pico-8 play session: no input (idle), after a click and taps of 🅾, ❎, 🅾+❎, 🅾 in the second before t = 0

[t = 1 s] idle ~1s (no d-pad/buttons)
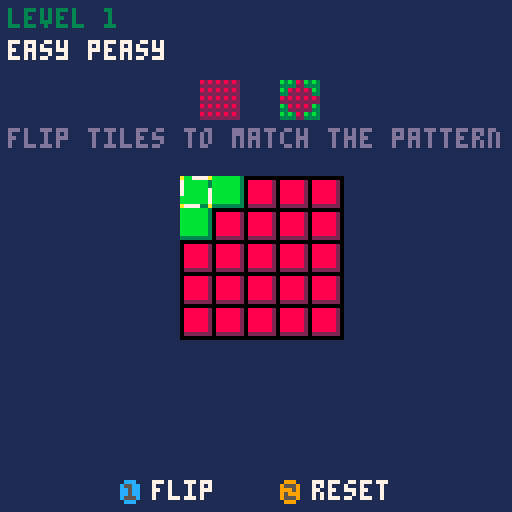
[t = 2 s] idle ~2s (no d-pad/buttons)
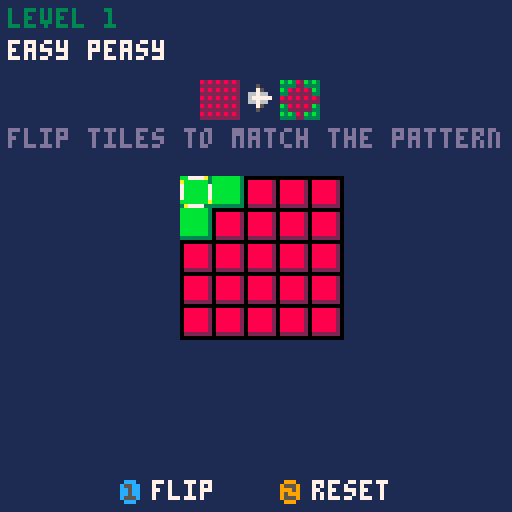
[t = 4 s] idle ~4s (no d-pad/buttons)
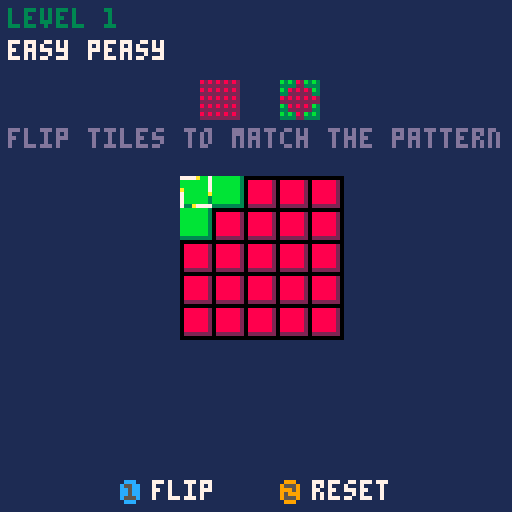
[t = 6 s] idle ~6s (no d-pad/buttons)
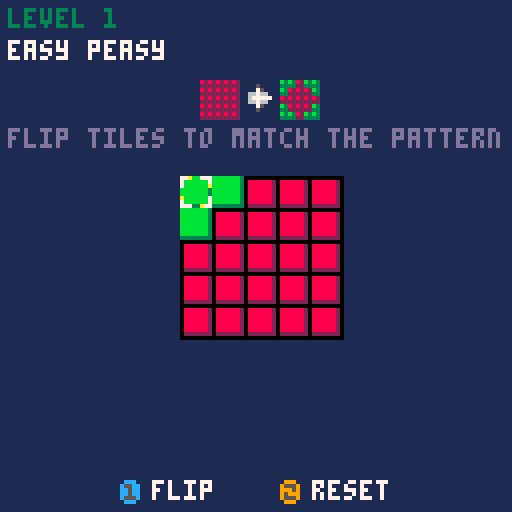

pico-8 cartridge
version 1
__lua__
-- flipit
-- by scott ramsay
------------------------------------------------------------------------------------------------------------------
-- grid
------------------------------------------------------------------------------------------------------------------
gridrecurse =
{
	none			= 0x00,
	vertical		= 0x01,
	horizontal		= 0x02,
	corners			= 0x04,
	all				= 0x0f,			-- vertical | horizontal |  corners
	notcorners		= 0x03			-- vertical | horizontal
}

gridbounds =
{
	none			= 0x00,
	top				= 0x01,
	bottom			= 0x02,
	left			= 0x04,
	right			= 0x08,
		
	vertical		= 0x03,			-- top | bottom
	horizontal		= 0x0c,			-- left | right
	all				= 0x0f,			-- top | bottom | left | right
		
	nottop			= 0x0f - 0x01,	-- all & ~top
	notbottom		= 0x0f - 0x02,	-- all & ~bottom
	notleft			= 0x0f - 0x04,	-- all & ~left,
	notright		= 0x0f - 0x08,	-- all & ~right
}

function grid_fill(g, value)	
	for i=1,g.size do
		g[i] = value
	end
end

function grid_clear(g)
	grid_fill(g, g.empty)
end

function grid_new(width, height, empty)
	local g = {}
	g.width = width
	g.height = height
	g.size = width * height
	g.empty = empty
	grid_clear(g)
	return g
end

function grid_set(g, x, y, value)
	g[(y-1) * g.width + x] = value
end

function grid_get(g, x, y)
	return g[(y-1) * g.width + x]
end

function grid_in(g, x, y)
	return x > 0 and x <= g.width and y > 0 and y <= g.height
end

function grid_equal(g0, g1)
	if g0.size ~= g1.size then
		return false
	end
	for i=1,g0.size do
		if g0[i] ~= g1[i] then
			return false
		end
	end
	return true
end

function grid_type_count(g, value)
	local total = 0
	for i=1,g.size do
		if g[i] == value then
			total += 1
		end
	end
	return total
end

function grid_pattern_fill(g, pattern)
	for i=1,g.size do
		g[i] = pattern[i]
	end
end

function grid_cell_all(g)
	local l = {}
	local count = 0
	for y=1,g.height do
		for x=1,g.width do
			count += 1
			l[count] = {x = x, y = y}
		end
	end
	return l
end

function grid_cell_type(g, value)
	local l = {}
	local count = 0
	for y=1,g.height do
		for x=1,g.width do
			if grid_get(g, x, y) == value then
				count += 1
				l[count] = {x = x, y = y}
			end
		end
	end
	return l
end

function grid_row_empty(g, row)
	for x=1,g.width do
		if (grid_get(g, x, row) ~= g.empty) then
			return false
		end
	end
	return true
end

function grid_col_empty(g, col)
	for y=1,g.height do
		if (grid_get(g, col, y) ~= g.empty) then
			return false
		end
	end
	return true
end

function grid_cell_row(g, row)
	local l = {}
	for x=1, g.width do
		l[x] = { x = x, y = row }
	end
	return l
end

function grid_cell_col(g, col)
	local l = {}
	for y=1, g.height do
		l[y] = { x = col, y = y }
	end
	return l
end

function grid_clip_x(g, x)
	return x >= 1 and (x <= g.width and x or g.width) or 1
end

function grid_clip_y(g, y)
	return y >= 1 and (y <= g.height and x or g.height) or 1
end

function grid_cell_change(g, l, value)
	for i = 1, #l do
		grid_set(g, l[i].x, l[i].y, value)
	end
end

function grid_wrap_cell(g, x, y, bound)
	if x < 1 then
		if band(bound, gridbounds.left) ~= 0 then
			return false
		end

		while x < 1 do
			x = x + g.width
		end
	elseif x > g.width then
		if band(bound, gridbounds.right) ~= 0 then
			return false
		end
			
		while x > g.width do
			x = x - g.width
		end
	end

	if y < 1 then
		if band(bound, gridbounds.top) ~= 0 then
			return false
		end

		while y < 1 do
			y = y + g.height
		end
	elseif y > g.height then
		if band(bound, gridbounds.bottom) ~= 0 then
			return false
		end
			
		while y > g.height do
			y = y - g.height
		end
	end

	return true, x, y
end

function grid_check_visit(g, value, x, y, visit, bound)
	local ok, xx, yy = grid_wrap_cell(g, x, y, bound)
	if not ok then
		return false
	end

	-- return success if matching value and we haven't visited yet
	return grid_get(g, xx, yy) == value and not grid_get(visit, xx, yy), xx, yy
end

function grid_recurse_same_touching(g, value, x, y, visit, l, recurse, bound)
	local do_add = function(xx, yy)
		grid_set(visit, xx, yy, true)
		add(l, { x = xx, y = yy})
		grid_recurse_same_touching(g, value, xx, yy, visit, l, recurse, bound)
	end

	if band(recurse, gridrecurse.vertical) ~= 0 then
		local ok, xx, yy = grid_check_visit(g, value, x, y - 1, visit, bound)
		if ok then
			do_add(xx, yy)
		end
		
		ok, xx, yy = grid_check_visit(g, value, x, y + 1, visit, bound)
		if ok then
			do_add(xx, yy)
		end
	end

	if band(recurse, gridrecurse.horizontal) ~= 0 then
		local ok, xx, yy = grid_check_visit(g, value, x - 1, y, visit, bound)
		if ok then
			do_add(xx, yy)
		end
		
		ok, xx, yy = grid_check_visit(g, value, x + 1, y, visit, bound)
		if ok then
			do_add(xx, yy)
		end
	end

	if band(recurse, gridrecurse.corners) ~= 0 then
		local ok, xx, yy = grid_check_visit(g, value, x - 1, y - 1, visit, bound)
		if ok then
			do_add(xx, yy)
		end
		
		ok, xx, yy = grid_check_visit(g, value, x + 1, y - 1, visit, bound)
		if ok then
			do_add(xx, yy)
		end

		ok, xx, yy = grid_check_visit(g, value, x - 1, y + 1, visit, bound)
		if ok then
			do_add(xx, yy)
		end
		
		ok, xx, yy = grid_check_visit(g, value, x + 1, y + 1, visit, bound)
		if ok then
			do_add(xx, yy)
		end
	end
end

function grid_cell_getsametouching(g, x, y, recurse, bound)
	-- check early out
	if not grid_in(g, x, y) then
		return {}
	end

	-- value to search
	local value = grid_get(g, x, y)

	-- visit grid
	local visit = grid_new(g.width, g.height, false)
	grid_set(visit, x, y, true)

	local l = {}
	-- perform search
	grid_recurse_same_touching(g, value, x, y, visit, l, recurse, bound)

	return l
end

function grid_to_pieces(g, cx, cy)
	local p = {}
	for y=1,g.height do
		for x=1,g.width do
			local v = grid_get(g, x, y)
			if v ~= g.empty then
				add(p, {x = (x-1)*8 + cx, y = (y-1)*8 + cy, v = v})
			end
		end
	end
	return p
end

------------------------------------------------------------------------------------------------------------------
-- flip-it game
------------------------------------------------------------------------------------------------------------------
const =
{
	cx = 45,
	cy = 44,

	fade_rate = 2,
	delta = 0.33
}

game_state =
{
	main = 0,
	playing = 1,
	solved = 2
}

fade_mode =
{
	idle = 0,
	fade_in = 1,
	fade_out = 2,
	fade_in_done = 3,
	fade_out_done = 4
}

board = grid_new(5, 5, 0)
solve = grid_new(5, 5, 0)
cursor = { x = 0, y = 0}
counter = 0
show_arrow = true
level = 1
state = game_state.main
fade = fade_mode.idle
fade_time = 0

mgrid = grid_new(3, 3, 0)
blow = {}

--------------------
levels = {}
add(levels, {
	1, 1, 0, 1, 1,
	1, 0, 0, 0, 1,
	0, 0, 0, 0, 0,
	1, 0, 0, 0, 1,
	1, 1, 0, 1, 1,
	name = "easy peasy"
})
add(levels, {
	0, 0, 0, 1, 1,
	0, 0, 1, 0, 1,
	0, 0, 1, 1, 0,
	1, 1, 0, 0, 0,
	0, 1, 0, 0, 0,
	name = "fish"
})
add(levels, {
	1, 1, 1, 1, 1,
	1, 0, 1, 0, 1,
	1, 1, 0, 1, 1,
	1, 0, 1, 0, 1,
	1, 1, 1, 1, 1,
	name = "uno x"
})
add(levels, {
	1, 1, 1, 1, 1,
	1, 0, 0, 0, 1,
	1, 0, 1, 0, 1,
	1, 0, 0, 0, 1,
	1, 1, 1, 1, 1,
	name = "rings"
})
add(levels, {
	0, 1, 1, 1, 0,
	1, 1, 1, 1, 1,
	1, 1, 0, 1, 1,
	1, 1, 1, 1, 1,
	0, 1, 1, 1, 0,
	name = "donut"
})
add(levels, {
	1, 1, 1, 1, 1,
	1, 0, 1, 0, 1,
	1, 1, 1, 1, 1,
	1, 1, 0, 1, 1,
	1, 1, 0, 1, 1,
	name = "creep"
})
add(levels, {
	1, 1, 1, 0, 0,
	1, 0, 1, 0, 0,
	1, 1, 0, 1, 1,
	0, 0, 1, 0, 1,
	0, 0, 1, 1, 1,
	name = "bear claw cake"
})
add(levels, {
	0, 1, 0, 1, 0,
	1, 0, 1, 0, 1,
	0, 1, 1, 1, 0,
	1, 0, 1, 0, 1,
	0, 1, 0, 1, 0,
	name = "checker fail"
})
add(levels, {
	1, 0, 0, 0, 1,
	1, 1, 1, 1, 1,
	1, 0, 1, 0, 1,
	1, 1, 1, 1, 1,
	1, 0, 0, 0, 1,
	name = "mooninite"
})
add(levels, {
	1, 1, 1, 1, 1,
	1, 0, 1, 0, 1,
	0, 1, 0, 1, 0,
	0, 1, 1, 1, 0,
	0, 1, 1, 1, 0,
	name = "creep 2.0"
})

--------------------

function update_fade()
	if fade == fade_mode.fade_in or fade == fade_mode.fade_out then
		fade_time += 1
		if fade_time / const.fade_rate > 6 then
			fade = fade == fade_mode.fade_in and fade_mode.fade_in_done or fade_mode.fade_out_done
		end
	end
end

function start_fade(f)
	fade = f
	fade_time = 0
end

function fade_index()
	if fade == fade_mode.fade_in then
		return 26 - min(5, fade_time / const.fade_rate)
	end

	if fade == fade_mode.fade_out then
		return 21 + min(5, fade_time / const.fade_rate)
	end

	if fade == fade_mode.fade_out_done then
		return 26
	end

	return -1
end

function new_game()
	level = 1
	grid_clear(board)
	grid_pattern_fill(solve, levels[level])
end

function _init()
	new_game()
	start_fade(fade_mode.fade_in)
	music(0)
end

function flip_point(g, x, y)
	-- flip clicked area
	flip_it(g, x, y)

	-- flip up, down, left, right
	flip_it(g, x, y - 1)
	flip_it(g, x, y + 1)
	flip_it(g, x - 1, y)
	flip_it(g, x + 1, y)
end

function _update()
	counter += 1

	update_fade()

	if counter % 20 == 0 then
		show_arrow = not show_arrow
	end

	if state == game_state.playing then
		if btnp(0) then
			cursor.x = (cursor.x + board.width - 1) % board.width
		end

		if btnp(1) then
			cursor.x = (cursor.x + 1) % board.width
		end

		if btnp(2) then
			cursor.y = (cursor.y + board.height - 1) % board.height
		end

		if btnp(3) then
			cursor.y = (cursor.y + 1) % board.height
		end

		if btnp(4) then
			local x, y = cursor.x + 1, cursor.y + 1

			if grid_get(board, x, y) ~= 2 then
				sfx(grid_get(board, x, y))

				flip_point(board, x, y)

				-- check if solved
				if grid_equal(board, solve) then

					-- reset counter to wait for blow
					counter = 0

					-- make pieces
					blow = grid_to_pieces(board, const.cx, const.cy)
					add_blow_vectors(blow)

					-- wipe board
					grid_clear(board)

					state = game_state.solved
				end
			end
		end

		-- reset board if not all red
		if btnp(5) and grid_type_count(board, 0) ~= board.size then
			sfx(2)
			grid_clear(board)
		end
	end

	if state == game_state.main then
		if fade ~= fade_mode.fade_out and (btnp(4) or btnp(5)) then
			start_fade(fade_mode.fade_out)
		end

		if fade == fade_mode.fade_out_done then
			new_game()
			state = game_state.playing
			start_fade(fade_mode.fade_in)
		end

		if counter % 20 == 0 then
			flip_point(mgrid, flr(rnd(mgrid.width) + 1), flr(rnd(mgrid.height) + 1))
		end
	end

	if state == game_state.solved then
		-- wait a few before moving blocks
		if counter > 40 then
			if counter == 41 then music(1) end
			update_blows(blow, const.delta)
		end

		if btnp(5) then

			level += 1
			if level > #levels then
				level = 1
			end
			grid_clear(board)
			grid_pattern_fill(solve, levels[level])
			blow = {}

			state = game_state.playing
		end
	end
end

function flip_it(g, x, y)
	if grid_in(g, x, y) then
		local v = grid_get(g, x, y)
		if v ~= 2 then
			grid_set(g, x, y, 1 - v)
		end
	end
end

function draw_piece(p)
	spr(p.v, p.x, p.y)
end

function draw_pieces(p)
	foreach(p, draw_piece)
end

function add_blow_vector(p)
	p.sx = rnd(16) - 8		-- speed
	p.sy = rnd(8) - 16
	p.ax = 0				-- accel
	p.ay = 8
end

function add_blow_vectors(p)
	foreach(p, add_blow_vector)
end

function update_blow(p, dt)
	p.sx += p.ax * dt
	p.sy += p.ay * dt
	p.x += p.sx * dt
	p.y += p.sy * dt
end

function update_blows(p, dt)
	for item in all(p) do update_blow(item, dt) end
end

function draw_board(g, cx, cy)
	rectfill(cx, cy, cx + g.width * 8, cy + g.height * 8, 0)

	for y = 1, g.height do
		for x = 1, g.width do
			local v = grid_get(g, x, y)
			spr(v, (x - 1) * 8 + cx, (y - 1) * 8 + cy)
		end
	end
end

function draw_solver(g, cx, cy)
	local c0, c1 = {8, 11, 12}, {2, 3, 1}
	for y = 1, g.height do
		for x = 1, g.width do
			local v = grid_get(g, x, y) + 1
			local xx, yy = (x-1) *2 + cx, (y-1)*2 + cy
			pset(xx, yy, c0[v])
			pset(xx + 1, yy, c1[v])
			pset(xx, yy + 1, c1[v])
			pset(xx + 1, yy + 1, c1[v])
		end
	end
end

function draw_cursor(cx, cy)
	spr(3 + (counter / 5 % 7), cursor.x * 8 + const.cx, cursor.y * 8 + const.cy)
end

function draw_hud()
	spr(18, 50, 20, 2, 2)
	draw_solver(solve, 70, 20)
	if show_arrow then spr(20, 60, 21) end
end

function draw_level()
	print("level " .. level, 2, 2, 3)
	print(levels[level].name, 2, 10, 7)
end

function draw_main()
	rectfill(0, 0, 127, 127, 1)
	spr(48, 50, 30, 4, 3)
	draw_board(mgrid, 54, 64)

	print("by scott ramsay", 35, 56, 13)
	local x = 20
	print("press", 27, 120, 7)
	spr(16, x + 30, 120) print("or", x + 38, 120, 7)
	spr(17, x + 49, 120) print("to play", x + 57, 120, 7)
end

function draw_fade()
	local idx = fade_index()
	if idx ~= -1 then
		palt(0, false)
		palt(12, true)
		do_tile(idx)
		palt()
	end
end

function do_tile(n)
	for y=1,16 do
		for x=1,16 do
			spr(n, (x-1)*8, (y-1)*8)
		end
	end
end

function _draw()
	cls()

	if state == game_state.main then
		draw_main()
	end

	if state == game_state.playing or state == game_state.solved then
		rectfill(0, 0, 127, 127, 1)

		-- gamu
		draw_board(board, const.cx, const.cy)
		draw_level()

		if state ~= game_state.solved then
			draw_hud()
			print("flip tiles to match the pattern", 2, 32, 13)
			draw_cursor(const.cx, const.cy)
			spr(16, 30, 120) print("flip", 38, 120, 7)
			spr(17, 70, 120) print("reset", 78, 120, 7)
		else
			spr(17, 50, 120) print("next", 58, 120, 7)
			print("good job", 50, 32, 13)
			draw_hud()
		end

		draw_pieces(blow)
	end

	draw_fade()
end
__gfx__
00000000bbbbbbb3ccccccc177a00777777a00777777a00707777a00007777a0a007777a7a007777000000000000000000000000000000000000000000000000
08888882bbbbbbb3ccccccc170000007700000070000000700000007a0000000700000007000000a000000000000000000000000000000000000000000000000
08888882bbbbbbb3ccccccc17000000a0000000700000007a0000007700000077000000070000000000000000000000000000000000000000000000000000000
08888882bbbbbbb3ccccccc1000000000000000aa000000770000007700000077000000770000000000000000000000000000000000000000000000000000000
08888882bbbbbbb3ccccccc100000000a00000007000000a70000007700000077000000700000007000000000000000000000000000000000000000000000000
08888882bbbbbbb3ccccccc1a000000770000000700000007000000a700000070000000700000007000000000000000000000000000000000000000000000000
08888882bbbbbbb3ccccccc1700000077000000770000000700000000000000a00000007a0000007000000000000000000000000000000000000000000000000
02222222333333331111111177700a777700a777700a777700a777700a777700a777700a777700a7000000000000000000000000000000000000000000000000
0ccc000009990000828282828200000000005000ccccccccc0c0c0c0c0c0c0c0c0c0c0c0c000c000000000000000000000000000000000000000000000000000
c55cc00095559000222222222200000000007500cccccccc0ccc0ccc0c0c0c0c0000000000000000000000000000000000000000000000000000000000000000
cc5cc00099959000828282828200000000667660ccccccccc0c0c0c0c0c0c0c0c0c0c0c000c000c000c000000000000000000000000000000000000000000000
cc5cc00095999000222222222200000000677777cccccccc0c0ccc0c0c0c0c0c0000000000000000000000000000000000000000000000000000000000000000
c555c00095559000828282828200000000667660ccccccccc0c0c0c0c0c0c0c0c0c0c0c0c000c000000000000000000000000000000000000000000000000000
0ccc000009990000222222222200000000007500cccccccc0ccc0ccc0c0c0c0c0000000000000000000000000000000000000000000000000000000000000000
0000000000000000828282828200000000005000ccccccccc0c0c0c0c0c0c0c0c0c0c0c000c000c0000000000000000000000000000000000000000000000000
0000000000000000222222222200000000000000cccccccc0c0c0c0c0c0c0c0c0000000000000000000000000000000000000000000000000000000000000000
00000000000000008282828282000000000000000000000000000000000000000000000000000000000000000000000000000000000000000000000000000000
00000000000000002222222222000000000000000000000000000000000000000000000000000000000000000000000000000000000000000000000000000000
00000000000000000000000000000000000000000000000000000000000000000000000000000000000000000000000000000000000000000000000000000000
00000000000000000000000000000000000000000000000000000000000000000000000000000000000000000000000000000000000000000000000000000000
00000000000000000000000000000000000000000000000000000000000000000000000000000000000000000000000000000000000000000000000000000000
00000000000000000000000000000000000000000000000000000000000000000000000000000000000000000000000000000000000000000000000000000000
00000000000000000000000000000000000000000000000000000000000000000000000000000000000000000000000000000000000000000000000000000000
00000000000000000000000000000000000000000000000000000000000000000000000000000000000000000000000000000000000000000000000000000000
00000000000000000000000000000000000000000000000000000000000000000000000000000000000000000000000000000000000000000000000000000000
00000000000000000000000000000000000000000000000000000000000000000000000000000000000000000000000000000000000000000000000000000000
00033333333333330333333333333300000000000000000000000000000000000000000000000000000000000000000000000000000000000000000000000000
0003bbbbbbbbbbb303bbbbbbbbbbb300000000000000000000000000000000000000000000000000000000000000000000000000000000000000000000000000
0003b777777b77b303b77b777777b300000000000000000000000000000000000000000000000000000000000000000000000000000000000000000000000000
0003b777777b77b303b77b777777b300000000000000000000000000000000000000000000000000000000000000000000000000000000000000000000000000
0003b77bbbbb77b303b77b77bb77b300000000000000000000000000000000000000000000000000000000000000000000000000000000000000000000000000
0003b77bbbbb77b303b77b77bb77b300000000000000000000000000000000000000000000000000000000000000000000000000000000000000000000000000
0003b7777bbb77b303b77b777777b300000000000000000000000000000000000000000000000000000000000000000000000000000000000000000000000000
0003b7777bbb77b333b77b777777b300000000000000000000000000000000000000000000000000000000000000000000000000000000000000000000000000
0003b77bbbbb77bbbbb77b77bbbbb300000000000000000000000000000000000000000000000000000000000000000000000000000000000000000000000000
0003b77bbbbb777777b77b77b3333300000000000000000000000000000000000000000000000000000000000000000000000000000000000000000000000000
0003b77bbbbb777777b77b77b3000000000000000000000000000000000000000000000000000000000000000000000000000000000000000000000000000000
0003bbbbbbbbbbbbbbbbbbbbb3000000000000000000000000000000000000000000000000000000000000000000000000000000000000000000000000000000
00033333333333333333333333000000000000000000000000000000000000000000000000000000000000000000000000000000000000000000000000000000
00000000000000000000000000000000000000000000000000000000000000000000000000000000000000000000000000000000000000000000000000000000
00000000000333333333330000000000000000000000000000000000000000000000000000000000000000000000000000000000000000000000000000000000
000000000003bbb3bbbbb30000000000000000000000000000000000000000000000000000000000000000000000000000000000000000000000000000000000
000000000003b7b3b777b30000000000000000000000000000000000000000000000000000000000000000000000000000000000000000000000000000000000
000000000003b7b3bb7bb30000000000000000000000000000000000000000000000000000000000000000000000000000000000000000000000000000000000
000000000003b7b33b7b330000000000000000000000000000000000000000000000000000000000000000000000000000000000000000000000000000000000
000000000003b7b33b7b300000000000000000000000000000000000000000000000000000000000000000000000000000000000000000000000000000000000
000000000003bbb33bbb300000000000000000000000000000000000000000000000000000000000000000000000000000000000000000000000000000000000
00000000000333333333300000000000000000000000000000000000000000000000000000000000000000000000000000000000000000000000000000000000
00000000000000000000000000000000000000000000000000000000000000000000000000000000000000000000000000000000000000000000000000000000
00000000000000000000000000000000000000000000000000000000000000000000000000000000000000000000000000000000000000000000000000000000
00000000000000000000000000000000000000000000000000000000000000000000000000000000000000000000000000000000000000000000000000000000
00000000000000000000000000000000000000000000000000000000000000000000000000000000000000000000000000000000000000000000000000000000
00000000000000000000000000000000000000000000000000000000000000000000000000000000000000000000000000000000000000000000000000000000
00000000000000000000000000000000000000000000000000000000000000000000000000000000000000000000000000000000000000000000000000000000
00000000000000000000000000000000000000000000000000000000000000000000000000000000000000000000000000000000000000000000000000000000
00000000000000000000000000000000000000000000000000000000000000000000000000000000000000000000000000000000000000000000000000000000
00000000000000000000000000000000000000000000000000000000000000000000000000000000000000000000000000000000000000000000000000000000
00000000000000000000000000000000000000000000000000000000000000000000000000000000000000000000000000000000000000000000000000000000
00000000000000000000000000000000000000000000000000000000000000000000000000000000000000000000000000000000000000000000000000000000
00000000000000000000000000000000000000000000000000000000000000000000000000000000000000000000000000000000000000000000000000000000
00000000000000000000000000000000000000000000000000000000000000000000000000000000000000000000000000000000000000000000000000000000
00000000000000000000000000000000000000000000000000000000000000000000000000000000000000000000000000000000000000000000000000000000
00000000000000000000000000000000000000000000000000000000000000000000000000000000000000000000000000000000000000000000000000000000
00000000000000000000000000000000000000000000000000000000000000000000000000000000000000000000000000000000000000000000000000000000
00000000000000000000000000000000000000000000000000000000000000000000000000000000000000000000000000000000000000000000000000000000
00000000000000000000000000000000000000000000000000000000000000000000000000000000000000000000000000000000000000000000000000000000
00000000000000000000000000000000000000000000000000000000000000000000000000000000000000000000000000000000000000000000000000000000
00000000000000000000000000000000000000000000000000000000000000000000000000000000000000000000000000000000000000000000000000000000
00000000000000000000000000000000000000000000000000000000000000000000000000000000000000000000000000000000000000000000000000000000
00000000000000000000000000000000000000000000000000000000000000000000000000000000000000000000000000000000000000000000000000000000
00000000000000000000000000000000000000000000000000000000000000000000000000000000000000000000000000000000000000000000000000000000
00000000000000000000000000000000000000000000000000000000000000000000000000000000000000000000000000000000000000000000000000000000
00000000000000000000000000000000000000000000000000000000000000000000000000000000000000000000000000000000000000000000000000000000
00000000000000000000000000000000000000000000000000000000000000000000000000000000000000000000000000000000000000000000000000000000
00000000000000000000000000000000000000000000000000000000000000000000000000000000000000000000000000000000000000000000000000000000
00000000000000000000000000000000000000000000000000000000000000000000000000000000000000000000000000000000000000000000000000000000
00000000000000000000000000000000000000000000000000000000000000000000000000000000000000000000000000000000000000000000000000000000
00000000000000000000000000000000000000000000000000000000000000000000000000000000000000000000000000000000000000000000000000000000
00000000000000000000000000000000000000000000000000000000000000000000000000000000000000000000000000000000000000000000000000000000
00000000000000000000000000000000000000000000000000000000000000000000000000000000000000000000000000000000000000000000000000000000
00000000000000000000000000000000000000000000000000000000000000000000000000000000000000000000000000000000000000000000000000000000
00000000000000000000000000000000000000000000000000000000000000000000000000000000000000000000000000000000000000000000000000000000
00000000000000000000000000000000000000000000000000000000000000000000000000000000000000000000000000000000000000000000000000000000
00000000000000000000000000000000000000000000000000000000000000000000000000000000000000000000000000000000000000000000000000000000
00000000000000000000000000000000000000000000000000000000000000000000000000000000000000000000000000000000000000000000000000000000
00000000000000000000000000000000000000000000000000000000000000000000000000000000000000000000000000000000000000000000000000000000
00000000000000000000000000000000000000000000000000000000000000000000000000000000000000000000000000000000000000000000000000000000
00000000000000000000000000000000000000000000000000000000000000000000000000000000000000000000000000000000000000000000000000000000
00000000000000000000000000000000000000000000000000000000000000000000000000000000000000000000000000000000000000000000000000000000
00000000000000000000000000000000000000000000000000000000000000000000000000000000000000000000000000000000000000000000000000000000
00000000000000000000000000000000000000000000000000000000000000000000000000000000000000000000000000000000000000000000000000000000
00000000000000000000000000000000000000000000000000000000000000000000000000000000000000000000000000000000000000000000000000000000
00000000000000000000000000000000000000000000000000000000000000000000000000000000000000000000000000000000000000000000000000000000
00000000000000000000000000000000000000000000000000000000000000000000000000000000000000000000000000000000000000000000000000000000
00000000000000000000000000000000000000000000000000000000000000000000000000000000000000000000000000000000000000000000000000000000
00000000000000000000000000000000000000000000000000000000000000000000000000000000000000000000000000000000000000000000000000000000
00000000000000000000000000000000000000000000000000000000000000000000000000000000000000000000000000000000000000000000000000000000
00000000000000000000000000000000000000000000000000000000000000000000000000000000000000000000000000000000000000000000000000000000
00000000000000000000000000000000000000000000000000000000000000000000000000000000000000000000000000000000000000000000000000000000
00000000000000000000000000000000000000000000000000000000000000000000000000000000000000000000000000000000000000000000000000000000
00000000000000000000000000000000000000000000000000000000000000000000000000000000000000000000000000000000000000000000000000000000
00000000000000000000000000000000000000000000000000000000000000000000000000000000000000000000000000000000000000000000000000000000
00000000000000000000000000000000000000000000000000000000000000000000000000000000000000000000000000000000000000000000000000000000
00000000000000000000000000000000000000000000000000000000000000000000000000000000000000000000000000000000000000000000000000000000
00000000000000000000000000000000000000000000000000000000000000000000000000000000000000000000000000000000000000000000000000000000
00000000000000000000000000000000000000000000000000000000000000000000000000000000000000000000000000000000000000000000000000000000
00000000000000000000000000000000000000000000000000000000000000000000000000000000000000000000000000000000000000000000000000000000
00000000000000000000000000000000000000000000000000000000000000000000000000000000000000000000000000000000000000000000000000000000
00000000000000000000000000000000000000000000000000000000000000000000000000000000000000000000000000000000000000000000000000000000
00000000000000000000000000000000000000000000000000000000000000000000000000000000000000000000000000000000000000000000000000000000
00000000000000000000000000000000000000000000000000000000000000000000000000000000000000000000000000000000000000000000000000000000
00000000000000000000000000000000000000000000000000000000000000000000000000000000000000000000000000000000000000000000000000000000
00000000000000000000000000000000000000000000000000000000000000000000000000000000000000000000000000000000000000000000000000000000
00000000000000000000000000000000000000000000000000000000000000000000000000000000000000000000000000000000000000000000000000000000
00000000000000000000000000000000000000000000000000000000000000000000000000000000000000000000000000000000000000000000000000000000
00000000000000000000000000000000000000000000000000000000000000000000000000000000000000000000000000000000000000000000000000000000
00000000000000000000000000000000000000000000000000000000000000000000000000000000000000000000000000000000000000000000000000000000
00000000000000000000000000000000000000000000000000000000000000000000000000000000000000000000000000000000000000000000000000000000
00000000000000000000000000000000000000000000000000000000000000000000000000000000000000000000000000000000000000000000000000000000
00000000000000000000000000000000000000000000000000000000000000000000000000000000000000000000000000000000000000000000000000000000
00000000000000000000000000000000000000000000000000000000000000000000000000000000000000000000000000000000000000000000000000000000
00000000000000000000000000000000000000000000000000000000000000000000000000000000000000000000000000000000000000000000000000000000
00000000000000000000000000000000000000000000000000000000000000000000000000000000000000000000000000000000000000000000000000000000
00000000000000000000000000000000000000000000000000000000000000000000000000000000000000000000000000000000000000000000000000000000
00000000000000000000000000000000000000000000000000000000000000000000000000000000000000000000000000000000000000000000000000000000
00000000000000000000000000000000000000000000000000000000000000000000000000000000000000000000000000000000000000000000000000000000
00000000000000000000000000000000000000000000000000000000000000000000000000000000000000000000000000000000000000000000000000000000
00000000000000000000000000000000000000000000000000000000000000000000000000000000000000000000000000000000000000000000000000000000
__gff__
0000000000000000000000000000000000000000000000000000000000000000000000000000000000000000000000000000000000000000000000000000000000000000000000000000000000000000000000000000000000000000000000000000000000000000000000000000000000000000000000000000000000000000
0000000000000000000000000000000000000000000000000000000000000000000000000000000000000000000000000000000000000000000000000000000000000000000000000000000000000000000000000000000000000000000000000000000000000000000000000000000000000000000000000000000000000000
__map__
0000000000000000000000000000000000000000000000000000000000000000000000000000000000000000000000000000000000000000000000000000000000000000000000000000000000000000000000000000000000000000000000000000000000000000000000000000000000000000000000000000000000000000
0000000000000000000000000000000000000000000000000000000000000000000000000000000000000000000000000000000000000000000000000000000000000000000000000000000000000000000000000000000000000000000000000000000000000000000000000000000000000000000000000000000000000000
0000000000000000000000000000000000000000000000000000000000000000000000000000000000000000000000000000000000000000000000000000000000000000000000000000000000000000000000000000000000000000000000000000000000000000000000000000000000000000000000000000000000000000
0000000000000000000000000000000000000000000000000000000000000000000000000000000000000000000000000000000000000000000000000000000000000000000000000000000000000000000000000000000000000000000000000000000000000000000000000000000000000000000000000000000000000000
0000000000000000000000000000000000000000000000000000000000000000000000000000000000000000000000000000000000000000000000000000000000000000000000000000000000000000000000000000000000000000000000000000000000000000000000000000000000000000000000000000000000000000
0000000000000000000000000000000000000000000000000000000000000000000000000000000000000000000000000000000000000000000000000000000000000000000000000000000000000000000000000000000000000000000000000000000000000000000000000000000000000000000000000000000000000000
0000000000000000000000000000000000000000000000000000000000000000000000000000000000000000000000000000000000000000000000000000000000000000000000000000000000000000000000000000000000000000000000000000000000000000000000000000000000000000000000000000000000000000
0000000000000000000000000000000000000000000000000000000000000000000000000000000000000000000000000000000000000000000000000000000000000000000000000000000000000000000000000000000000000000000000000000000000000000000000000000000000000000000000000000000000000000
0000000000000000000000000000000000000000000000000000000000000000000000000000000000000000000000000000000000000000000000000000000000000000000000000000000000000000000000000000000000000000000000000000000000000000000000000000000000000000000000000000000000000000
0000000000000000000000000000000000000000000000000000000000000000000000000000000000000000000000000000000000000000000000000000000000000000000000000000000000000000000000000000000000000000000000000000000000000000000000000000000000000000000000000000000000000000
0000000000000000000000000000000000000000000000000000000000000000000000000000000000000000000000000000000000000000000000000000000000000000000000000000000000000000000000000000000000000000000000000000000000000000000000000000000000000000000000000000000000000000
0000000000000000000000000000000000000000000000000000000000000000000000000000000000000000000000000000000000000000000000000000000000000000000000000000000000000000000000000000000000000000000000000000000000000000000000000000000000000000000000000000000000000000
0000000000000000000000000000000000000000000000000000000000000000000000000000000000000000000000000000000000000000000000000000000000000000000000000000000000000000000000000000000000000000000000000000000000000000000000000000000000000000000000000000000000000000
0000000000000000000000000000000000000000000000000000000000000000000000000000000000000000000000000000000000000000000000000000000000000000000000000000000000000000000000000000000000000000000000000000000000000000000000000000000000000000000000000000000000000000
0000000000000000000000000000000000000000000000000000000000000000000000000000000000000000000000000000000000000000000000000000000000000000000000000000000000000000000000000000000000000000000000000000000000000000000000000000000000000000000000000000000000000000
0000000000000000000000000000000000000000000000000000000000000000000000000000000000000000000000000000000000000000000000000000000000000000000000000000000000000000000000000000000000000000000000000000000000000000000000000000000000000000000000000000000000000000
0000000000000000000000000000000000000000000000000000000000000000000000000000000000000000000000000000000000000000000000000000000000000000000000000000000000000000000000000000000000000000000000000000000000000000000000000000000000000000000000000000000000000000
0000000000000000000000000000000000000000000000000000000000000000000000000000000000000000000000000000000000000000000000000000000000000000000000000000000000000000000000000000000000000000000000000000000000000000000000000000000000000000000000000000000000000000
0000000000000000000000000000000000000000000000000000000000000000000000000000000000000000000000000000000000000000000000000000000000000000000000000000000000000000000000000000000000000000000000000000000000000000000000000000000000000000000000000000000000000000
0000000000000000000000000000000000000000000000000000000000000000000000000000000000000000000000000000000000000000000000000000000000000000000000000000000000000000000000000000000000000000000000000000000000000000000000000000000000000000000000000000000000000000
0000000000000000000000000000000000000000000000000000000000000000000000000000000000000000000000000000000000000000000000000000000000000000000000000000000000000000000000000000000000000000000000000000000000000000000000000000000000000000000000000000000000000000
0000000000000000000000000000000000000000000000000000000000000000000000000000000000000000000000000000000000000000000000000000000000000000000000000000000000000000000000000000000000000000000000000000000000000000000000000000000000000000000000000000000000000000
0000000000000000000000000000000000000000000000000000000000000000000000000000000000000000000000000000000000000000000000000000000000000000000000000000000000000000000000000000000000000000000000000000000000000000000000000000000000000000000000000000000000000000
0000000000000000000000000000000000000000000000000000000000000000000000000000000000000000000000000000000000000000000000000000000000000000000000000000000000000000000000000000000000000000000000000000000000000000000000000000000000000000000000000000000000000000
0000000000000000000000000000000000000000000000000000000000000000000000000000000000000000000000000000000000000000000000000000000000000000000000000000000000000000000000000000000000000000000000000000000000000000000000000000000000000000000000000000000000000000
0000000000000000000000000000000000000000000000000000000000000000000000000000000000000000000000000000000000000000000000000000000000000000000000000000000000000000000000000000000000000000000000000000000000000000000000000000000000000000000000000000000000000000
0000000000000000000000000000000000000000000000000000000000000000000000000000000000000000000000000000000000000000000000000000000000000000000000000000000000000000000000000000000000000000000000000000000000000000000000000000000000000000000000000000000000000000
0000000000000000000000000000000000000000000000000000000000000000000000000000000000000000000000000000000000000000000000000000000000000000000000000000000000000000000000000000000000000000000000000000000000000000000000000000000000000000000000000000000000000000
0000000000000000000000000000000000000000000000000000000000000000000000000000000000000000000000000000000000000000000000000000000000000000000000000000000000000000000000000000000000000000000000000000000000000000000000000000000000000000000000000000000000000000
0000000000000000000000000000000000000000000000000000000000000000000000000000000000000000000000000000000000000000000000000000000000000000000000000000000000000000000000000000000000000000000000000000000000000000000000000000000000000000000000000000000000000000
0000000000000000000000000000000000000000000000000000000000000000000000000000000000000000000000000000000000000000000000000000000000000000000000000000000000000000000000000000000000000000000000000000000000000000000000000000000000000000000000000000000000000000
0000000000000000000000000000000000000000000000000000000000000000000000000000000000000000000000000000000000000000000000000000000000000000000000000000000000000000000000000000000000000000000000000000000000000000000000000000000000000000000000000000000000000000
